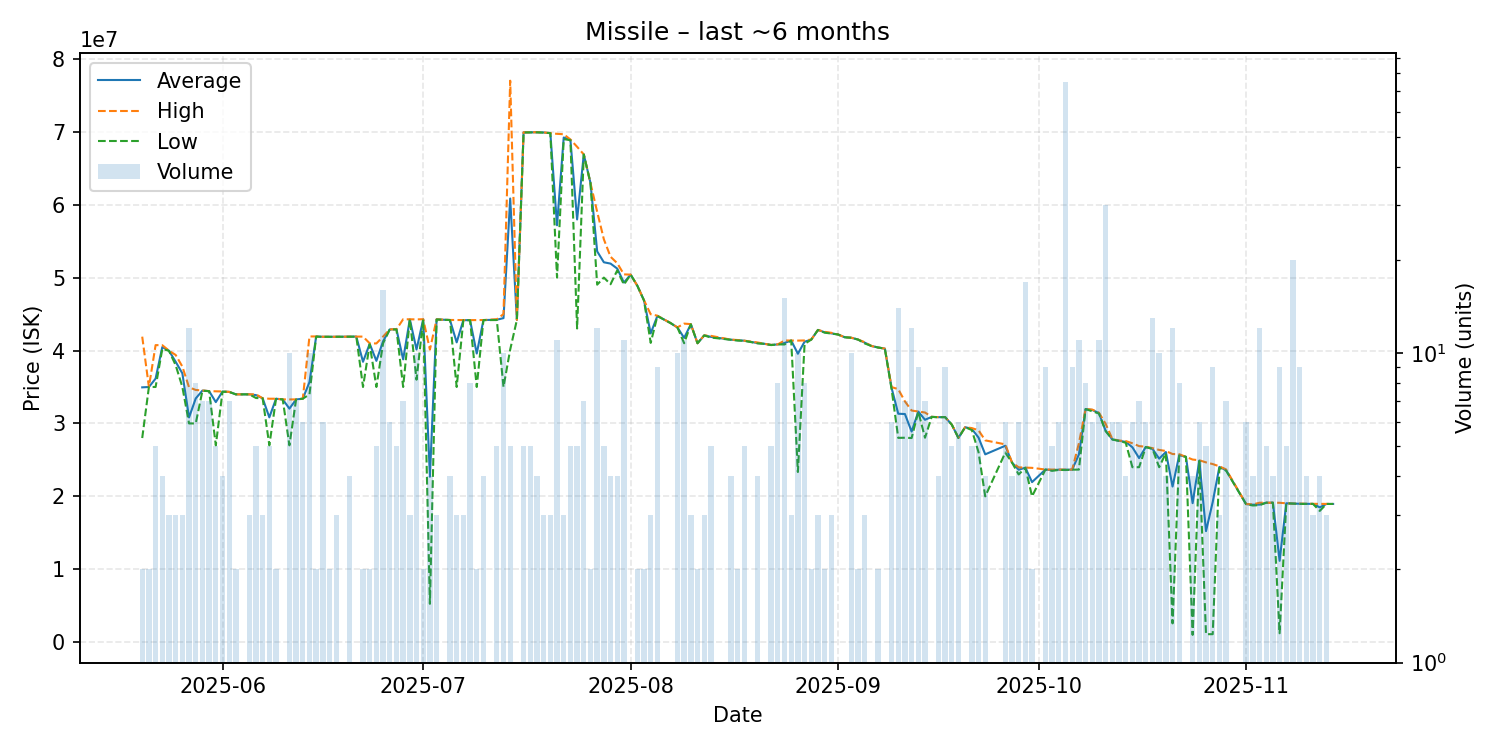

Data behind this chart, as committed beside it:
date, average, highest, lowest, order_count, volume
2025-05-20, 34950000, 41900000, 28000000, 2, 2
2025-05-21, 35000000, 35000000, 35000000, 2, 2
2025-05-22, 36148000, 40740000, 35000000, 5, 5
2025-05-23, 40475000, 40730000, 40220000, 3, 4
2025-05-24, 39966667, 39980000, 39960000, 3, 3
2025-05-25, 38456667, 39390000, 37990000, 2, 3
2025-05-26, 36866667, 37800000, 35000000, 3, 3
2025-05-27, 30825000, 34950000, 30000000, 5, 12
2025-05-28, 33430000, 34590000, 30000000, 4, 8
2025-05-29, 34505714, 34520000, 34480000, 6, 7
2025-05-30, 34430000, 34430000, 34430000, 6, 7
2025-05-31, 32926000, 34410000, 27000000, 5, 5
2025-06-01, 34367500, 34385000, 34350000, 4, 4
2025-06-02, 34328571, 34330000, 34320000, 4, 7
2025-06-03, 33990000, 33990000, 33990000, 1, 2
2025-06-04, 33990000, 33990000, 33990000, 1, 1
2025-06-05, 33990000, 33990000, 33990000, 3, 3
2025-06-06, 33890000, 33990000, 33490000, 2, 5
2025-06-07, 33446667, 33450000, 33440000, 3, 3
2025-06-08, 30836000, 33390000, 27000000, 4, 5
2025-06-09, 33385000, 33390000, 33380000, 2, 2
2025-06-10, 33300000, 33300000, 33300000, 1, 1
2025-06-11, 32032000, 33290000, 27000000, 5, 10
2025-06-12, 33291429, 33300000, 33290000, 7, 7
2025-06-13, 33390000, 33390000, 33390000, 6, 6
2025-06-14, 35675000, 41930000, 33990000, 10, 10
2025-06-15, 41920000, 41930000, 41910000, 2, 2
2025-06-16, 41883333, 41890000, 41880000, 3, 6
2025-06-17, 41880000, 41880000, 41880000, 2, 2
2025-06-18, 41883333, 41890000, 41880000, 3, 3
2025-06-19, 41890000, 41890000, 41890000, 1, 1
2025-06-20, 41905000, 41910000, 41890000, 3, 4
2025-06-21, 41910000, 41910000, 41910000, 1, 1
2025-06-22, 38455000, 41910000, 35000000, 2, 2
2025-06-23, 40920000, 40990000, 40850000, 2, 2
2025-06-24, 38582000, 40970000, 35000000, 5, 5
2025-06-25, 41273750, 41910000, 40990000, 9, 16
2025-06-26, 42895000, 42900000, 42890000, 3, 6
2025-06-27, 42906000, 42910000, 42900000, 3, 5
2025-06-28, 38784286, 44290000, 35000000, 3, 7
2025-06-29, 44280000, 44280000, 44280000, 3, 3
2025-06-30, 40136000, 44270000, 36000000, 7, 10
2025-07-01, 44285000, 44290000, 44280000, 2, 2
2025-07-02, 22697500, 40130000, 5265000, 3, 4
2025-07-03, 44263333, 44270000, 44260000, 3, 3
2025-07-05, 44182500, 44190000, 44180000, 4, 4
2025-07-06, 41120000, 44180000, 35000000, 3, 3
2025-07-07, 44163333, 44170000, 44160000, 3, 3
2025-07-08, 44165000, 44170000, 44160000, 2, 8
2025-07-09, 39585000, 44170000, 35000000, 2, 2
2025-07-10, 44175000, 44180000, 44170000, 4, 4
2025-07-12, 44224000, 44290000, 44180000, 4, 5
2025-07-13, 44443000, 45000000, 35000000, 6, 10
2025-07-14, 60846000, 77000000, 40130000, 4, 5
2025-07-15, 44200000, 44200000, 44200000, 1, 1
2025-07-16, 69918000, 69920000, 69900000, 5, 5
2025-07-17, 69916000, 69920000, 69910000, 5, 5
2025-07-18, 69930000, 69940000, 69920000, 3, 4
2025-07-19, 69900000, 69910000, 69880000, 2, 3
2025-07-20, 69816667, 69820000, 69810000, 3, 3
... 108 more rows
